Run: headless pygame with SDL's dummy video driver; simulated clock (each Clock.tick advances the game by its frame time, no real sleeping); random seed 0; keys injected as events and as key.get_pressed() state; no mouse input.
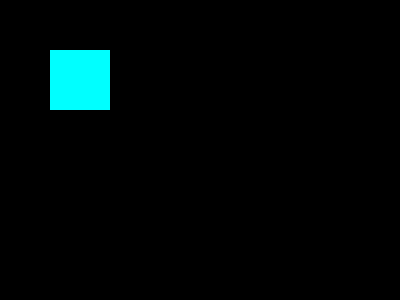
Frame 1 of 4 · flips 1–60 · no input
Frame 2 of 4 · flips 61–180 · tapped SPACE, RETURN · held RIGHT (→), D · screen unchanged from frame 1, image omitted
Frame 3 of 4 · flips 181–300 · held DOWN (↓), S · screen unchanged from frame 2, image omitted
Frame 4 of 4 · flips 301–420 · held LEFT (←), A, UP (↑), W · screen unchanged from frame 3, image omitted

The pygame program that drew these frames:

import pygame
pygame.init()
screen = pygame.display.set_mode((400,300))
while True:
    for event in pygame.event.get():
        if event.type ==pygame.QUIT:
            pygame.quit()
    pygame.draw.rect(screen,(0,255,255),pygame.Rect(50,50,60,60))
    pygame.display.flip()
